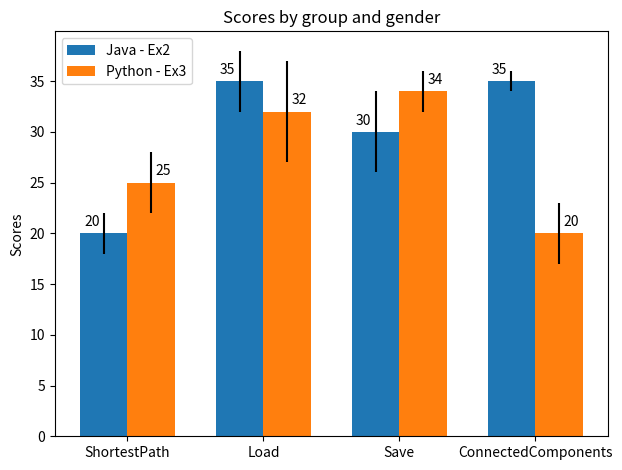

Recreate this plot in Python. (Note: this script raises an exception after producing the figure.)
import matplotlib
import matplotlib.pyplot as plt
import numpy as np



men_means, men_std = (20, 35, 30, 35), (2, 3, 4, 1)
women_means, women_std = (25, 32, 34, 20), (3, 5, 2, 3)

ind = np.arange(len(men_means))  # the x locations for the groups
width = 0.35  # the width of the bars

fig, ax = plt.subplots()
rects1 = ax.bar(ind - width/2, men_means, width, yerr=men_std,
                label='Java - Ex2') # blue
rects2 = ax.bar(ind + width/2, women_means, width, yerr=women_std,
                label='Python - Ex3') # orange

# Add some text for labels, title and custom x-axis tick labels, etc.
ax.set_ylabel('Scores')
ax.set_title('Scores by group and gender')
ax.set_xticks(ind)
ax.set_xticklabels(('ShortestPath', 'Load', 'Save', 'ConnectedComponents'))
ax.legend()


def autolabel(rects, xpos='center'):
    """
    Attach a text label above each bar in *rects*, displaying its height.

    *xpos* indicates which side to place the text w.r.t. the center of
    the bar. It can be one of the following {'center', 'right', 'left'}.
    """

    ha = {'center': 'center', 'right': 'left', 'left': 'right'}
    offset = {'center': 0, 'right': 1, 'left': -1}

    for rect in rects:
        height = rect.get_height()
        ax.annotate('{}'.format(height),
                    xy=(rect.get_x() + rect.get_width() / 2, height),
                    xytext=(offset[xpos]*3, 3),  # use 3 points offset
                    textcoords="offset points",  # in both directions
                    ha=ha[xpos], va='bottom')


autolabel(rects1, "left")
autolabel(rects2, "right")

fig.tight_layout()

plt.show()

if __name__ == '__main__':
    autolabel()